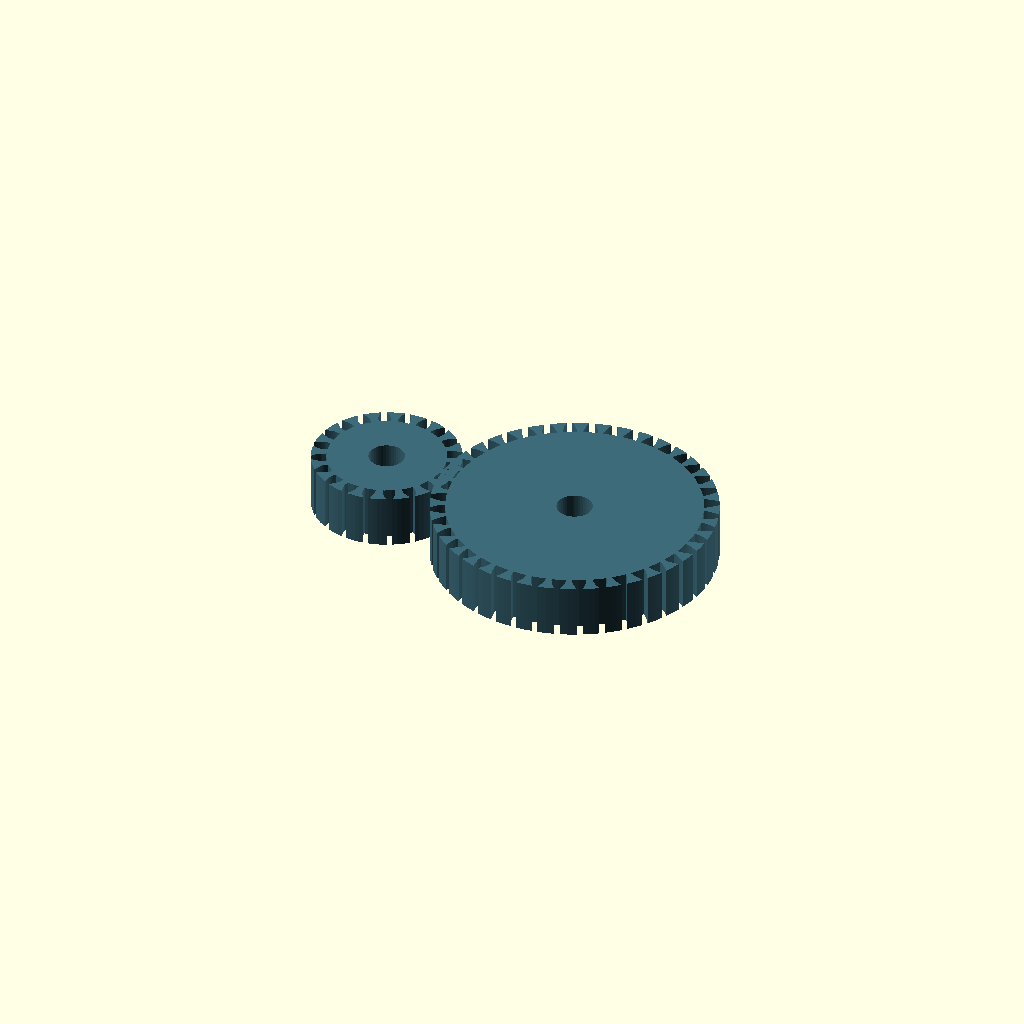
Cell 1: the model at its default parameters.
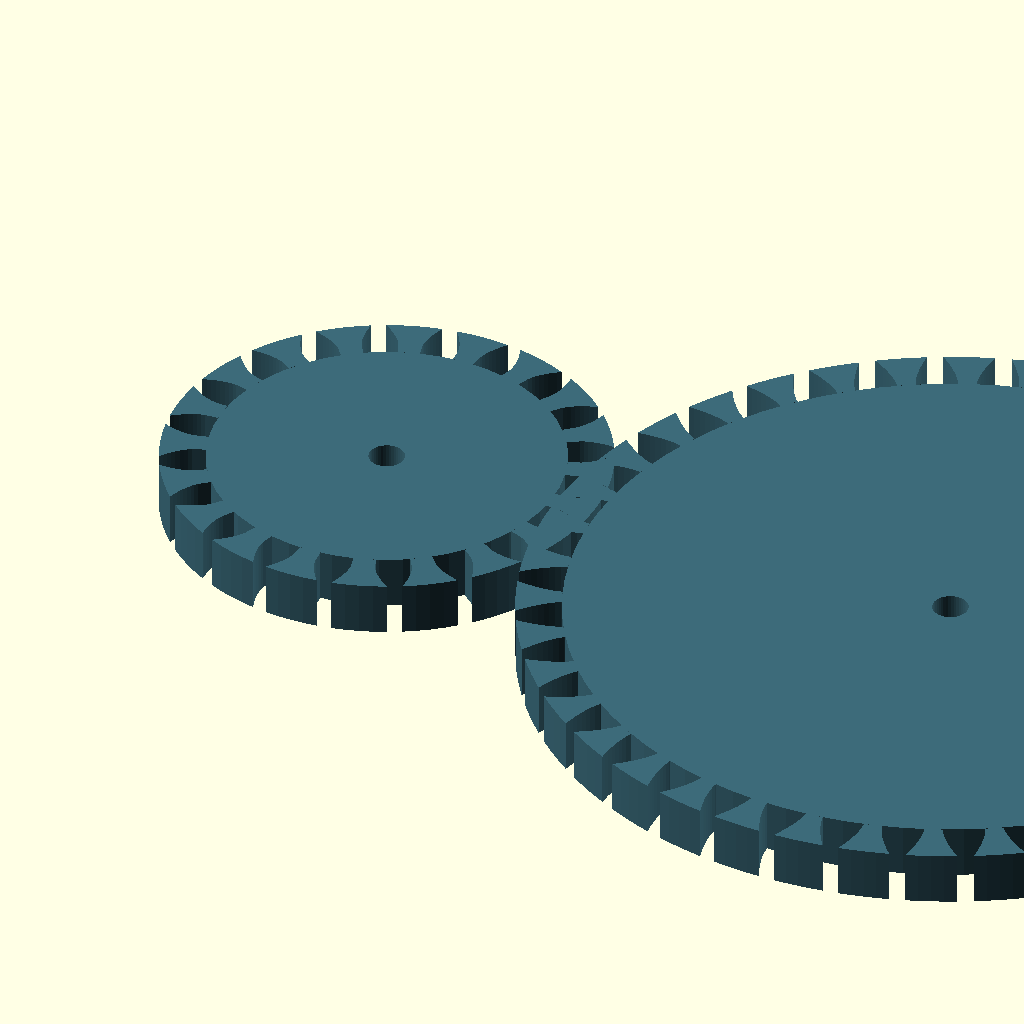
Cell 2: the same model with module_mm = 3.
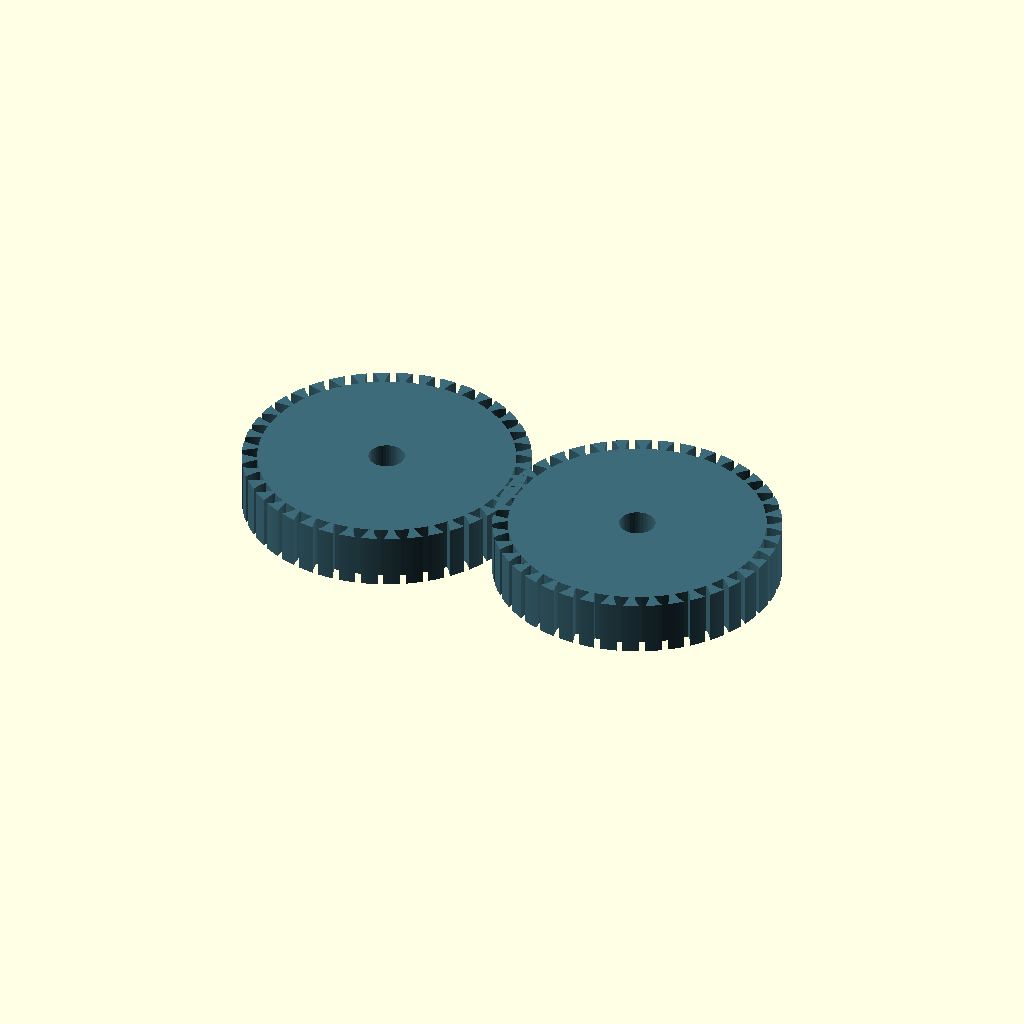
Cell 3: the same model with pinion_teeth = 40.
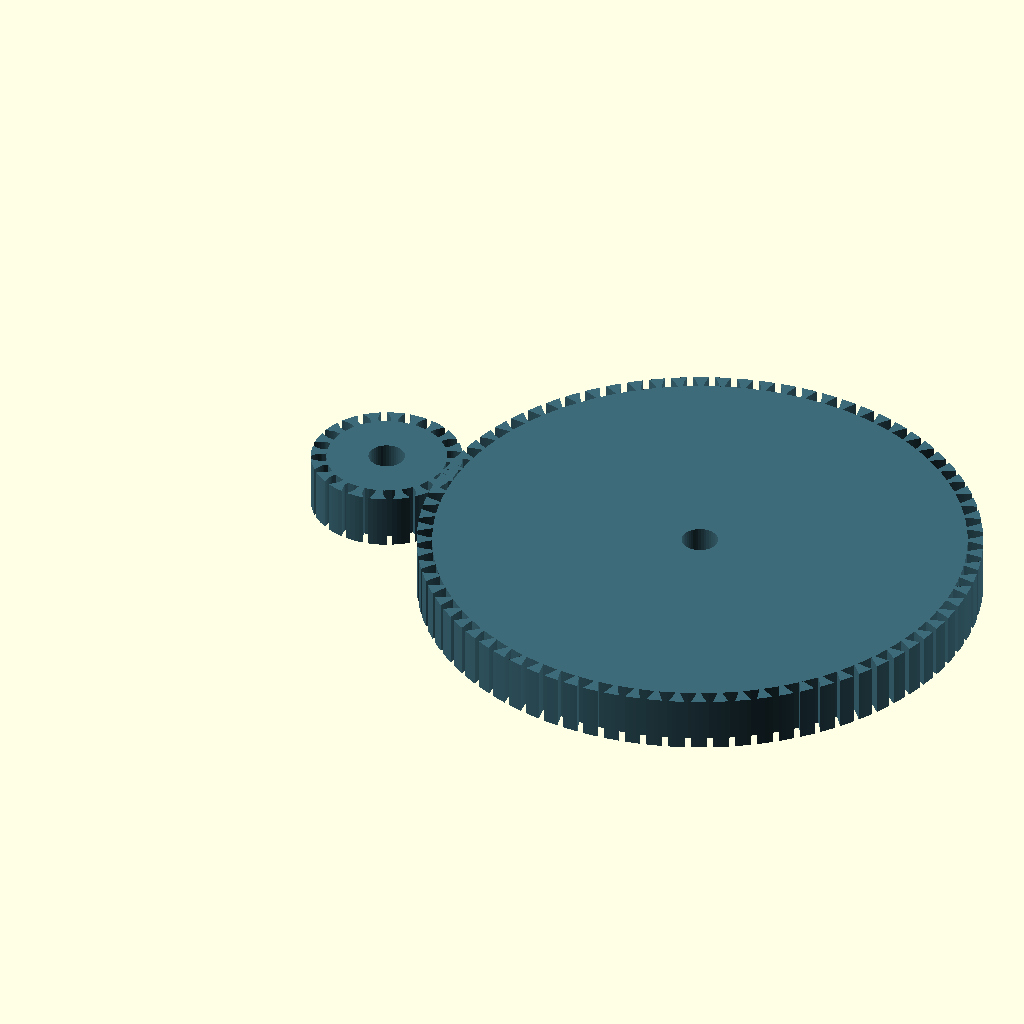
Cell 4 — gear_teeth set to 80, the other parameters unchanged.
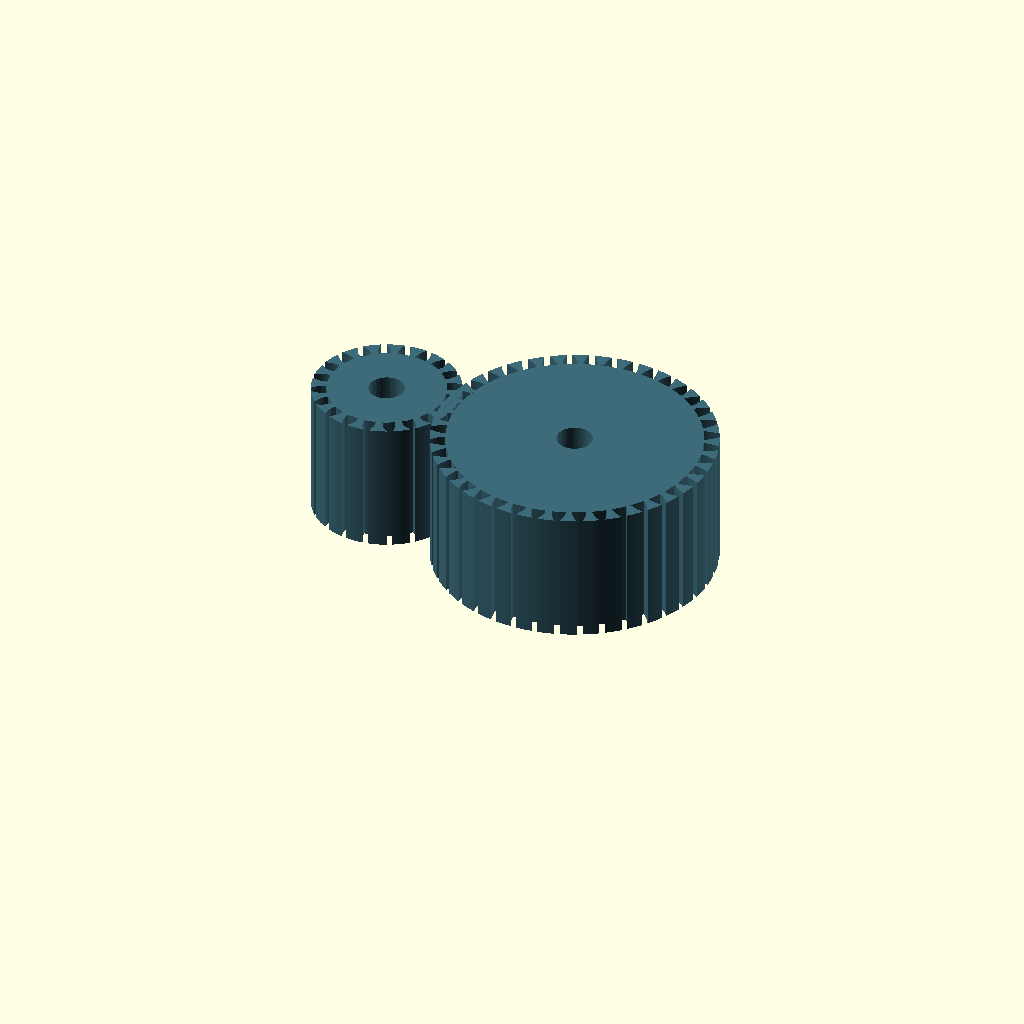
Cell 5: face_width = 20 (everything else at default).
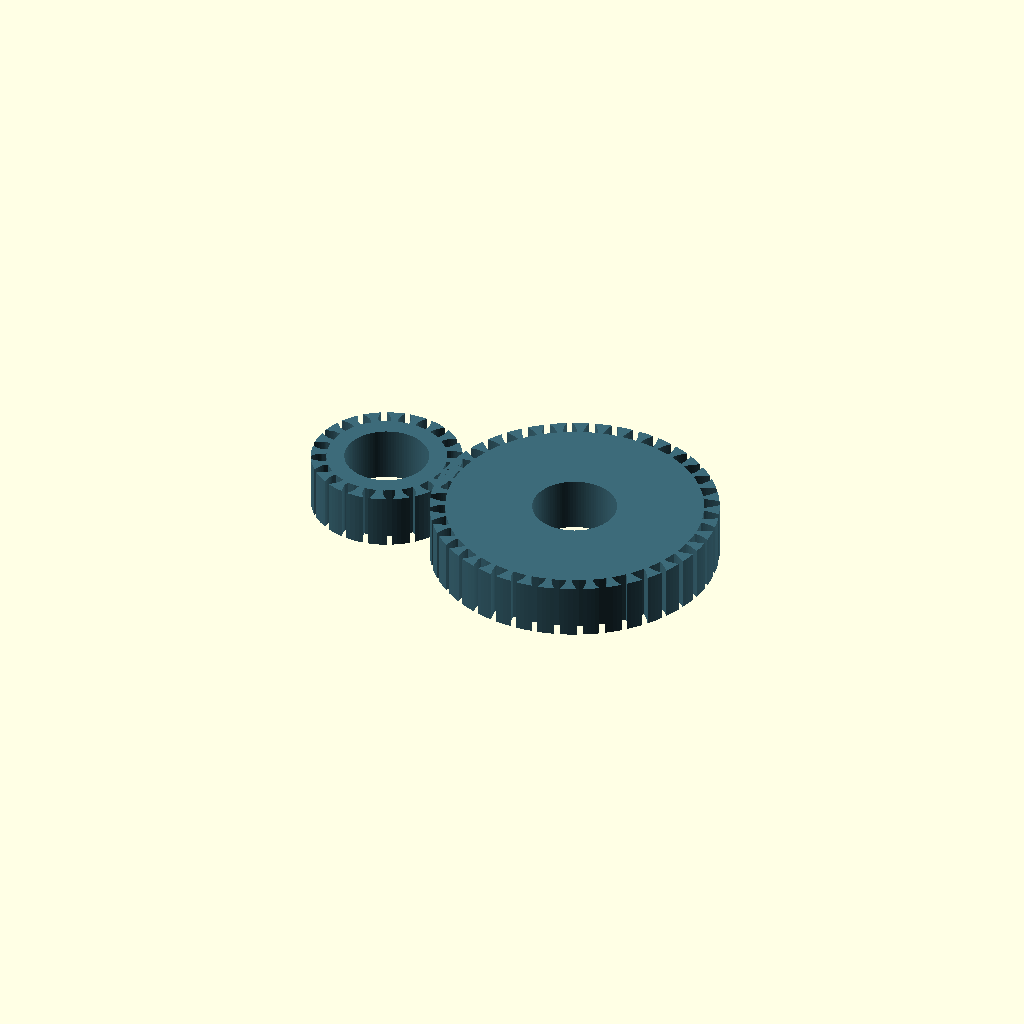
Cell 6: shaft_diameter = 12 (everything else at default).
All cells are drawn from one camera (rotation 55°, 0°, 25°, orthographic, colour scheme Cornfield), so only the parameter changes between them.
OpenSCAD source file skills/openscad-customizer/examples/spur-gear.scad:
// Involute spur gear pair (MIT). Inline spur_gear / spur_gear_2d into model.scad.
// Do not use <MCAD> or BOSL2 for spur gears. ISO 53 full-depth; 20° pressure angle.
$fa = 4;
$fs = 0.4;

/* [Gear] */

// Metric module (mm). Same for both gears.
module_mm = 1; // [0.5:0.25:3]

// Tooth count of the pinion (small gear).
pinion_teeth = 20; // [12:1:40]

// Tooth count of the large gear.
gear_teeth = 40; // [16:1:80]

// Face width along the axis (mm).
face_width = 8; // [4:0.5:20]

// Nominal shaft diameter shared by both gears (mm).
shaft_diameter = 5; // [3:0.5:12]

/* [Rendering] */

// Mid-tone preview color.
gear_color = "#3D6B7A"; // color

// All = meshed preview only. Pick pinion or gear to export one STL.
part = "all"; // [all:All, pinion:Pinion, gear:Gear]

/* [Hidden] */

// Pressure angle (degrees). ISO 53 standard.
pressure_angle = 20;

// Circular backlash at the pitch circle (mm); split across both gears.
backlash = 0.15;

// Extra radial clearance on the shaft bore (mm).
shaft_clearance = 0.3;

// Involute samples per flank.
involute_steps = 8;

gear_pair();

module gear_pair(
    module_mm = module_mm,
    pinion_teeth = pinion_teeth,
    gear_teeth = gear_teeth,
    face_width = face_width,
    shaft_diameter = shaft_diameter,
    gear_color = gear_color,
    part = part
) {
    center_distance = spur_center_distance(module_mm, pinion_teeth, gear_teeth);
    bore = shaft_diameter + shaft_clearance;

    if (part == "all") {
        color(gear_color) pinion_print();
        color(gear_color) gear_geom(center_distance);
    } else if (part == "pinion") {
        color(gear_color) pinion_print();
    } else if (part == "gear") {
        color(gear_color) gear_print();
    }
}

// Large gear on +X. Even tooth counts need a half-pitch spin so a space faces the pinion.
module gear_geom(center_distance) {
    translate([center_distance, 0, 0])
        rotate([0, 0, spur_mesh_rotate(gear_teeth)])
            gear_print();
}

module pinion_print() {
    spur_gear(
        module_mm, pinion_teeth, face_width, shaft_diameter + shaft_clearance,
        pressure_angle, backlash, involute_steps
    );
}

module gear_print() {
    spur_gear(
        module_mm, gear_teeth, face_width, shaft_diameter + shaft_clearance,
        pressure_angle, backlash, involute_steps
    );
}

// --- copy from here (MIT involute spur gear) ---

function spur_center_distance(module_mm, z1, z2) = module_mm * (z1 + z2) / 2;

// Rotate the gear on +X so a tooth space faces the pinion (tooth on +X).
function spur_mesh_rotate(teeth) = (teeth % 2 == 0) ? 180 / teeth : 0;

module spur_gear(
    module_mm,
    teeth,
    face_width,
    bore,
    pressure_angle = 20,
    backlash = 0.15,
    involute_steps = 8
) {
    difference() {
        linear_extrude(height = face_width, convexity = 10)
            spur_gear_2d(module_mm, teeth, pressure_angle, backlash, involute_steps);
        translate([0, 0, -0.1])
            cylinder(h = face_width + 0.2, d = bore, $fn = max(24, ceil(bore * 8)));
    }
}

module spur_gear_2d(
    module_mm,
    teeth,
    pressure_angle = 20,
    backlash = 0.15,
    involute_steps = 8
) {
    pitch_r = module_mm * teeth / 2;
    base_r = pitch_r * cos(pressure_angle);
    tip_r = pitch_r + module_mm;
    root_r = pitch_r - 1.25 * module_mm;
    // Tooth + space = 360/teeth; backlash thins this gear by a quarter of the circular amount.
    backlash_deg = backlash / pitch_r * 180 / PI;
    half_thick_deg = (360 / teeth - backlash_deg) / 4;
    steps = max(involute_steps, 5);

    union() {
        circle(r = root_r, $fn = max(teeth * 2, 48));
        for (k = [0 : teeth - 1])
            rotate([0, 0, k * 360 / teeth])
                polygon(_sg_tooth_pts(
                    base_r, root_r, tip_r, pitch_r, half_thick_deg, steps
                ));
    }
}

function _sg_involute_xy(base_r, roll_deg) =
    let (t = roll_deg * PI / 180)
    [
        base_r * (cos(roll_deg) + t * sin(roll_deg)),
        base_r * (sin(roll_deg) - t * cos(roll_deg))
    ];

function _sg_roll_deg(base_r, r) =
    r <= base_r + 1e-9 ? 0 : sqrt((r / base_r) * (r / base_r) - 1) * 180 / PI;

function _sg_rot2(p, ang) = [
    p[0] * cos(ang) - p[1] * sin(ang),
    p[0] * sin(ang) + p[1] * cos(ang)
];

function _sg_flank(base_r, r0, r1, spin, steps) = [
    for (i = [0 : steps])
        _sg_rot2(
            _sg_involute_xy(base_r, _sg_roll_deg(base_r, r0 + (r1 - r0) * i / steps)),
            spin
        )
];

function _sg_tooth_pts(base_r, root_r, tip_r, pitch_r, half_thick_deg, steps) =
    let (
        r0 = max(base_r, root_r),
        pp = _sg_involute_xy(base_r, _sg_roll_deg(base_r, pitch_r)),
        spin = half_thick_deg - atan2(pp[1], pp[0]),
        left = _sg_flank(base_r, r0, tip_r, spin, steps),
        right = [for (i = [steps : -1 : 0]) [left[i][0], -left[i][1]]],
        a0 = atan2(left[steps][1], left[steps][0]),
        a1 = atan2(right[0][1], right[0][0]),
        tip = [
            for (i = [1 : 3])
                let (a = a0 + (a1 - a0) * i / 4)
                [tip_r * cos(a), tip_r * sin(a)]
        ],
        ray0 = atan2(left[0][1], left[0][0]),
        stub = root_r + 1e-9 < r0
    )
    concat(
        stub ? [[root_r * cos(ray0), root_r * sin(ray0)]] : [],
        left,
        tip,
        right,
        stub ? [[root_r * cos(-ray0), root_r * sin(-ray0)]] : []
    );

// --- copy until here ---
Parameter table extracted from the source (name, type, default, range or options):
module_mm: number, default 1, range 0.5 to 3, step 0.25
pinion_teeth: number, default 20, range 12 to 40, step 1
gear_teeth: number, default 40, range 16 to 80, step 1
face_width: number, default 8, range 4 to 20, step 0.5
shaft_diameter: number, default 5, range 3 to 12, step 0.5
gear_color: string, default "#3D6B7A"
part: string, default "all", options "all", "pinion", "gear"
